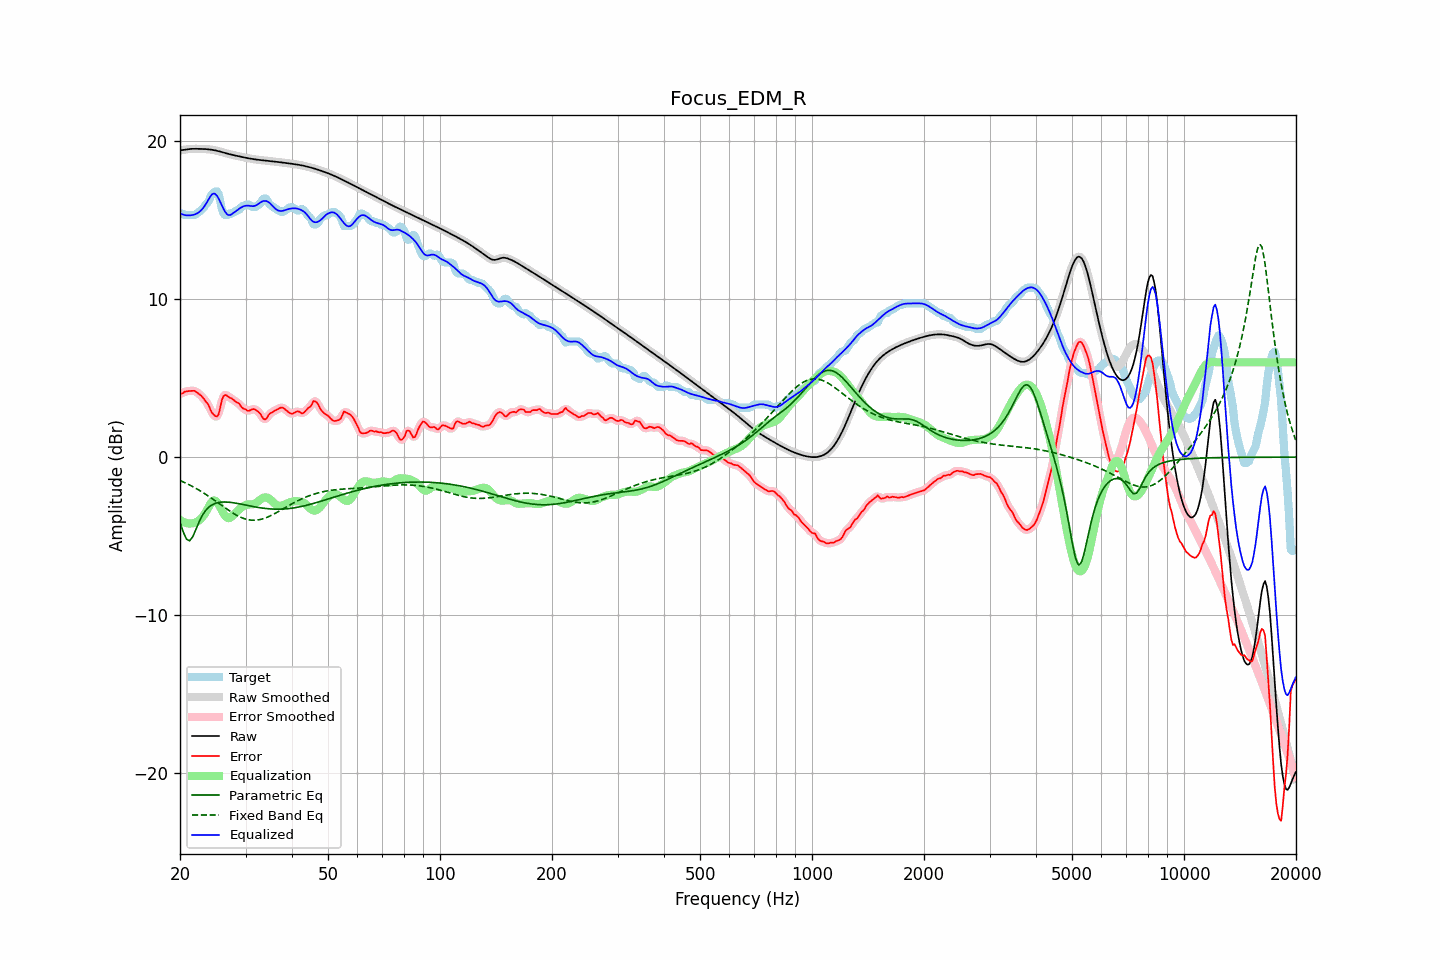

Values plotted in this chart, from the file beside it:
frequency, raw, error, smoothed, error_smoothed, equalization, parametric_eq, fixed_band_eq, equalized_raw, equalized_smoothed, target
20.00, 19.43, 4.03, 19.42, 4.01, -3.97, -4.12, -1.48, 15.45, 15.45, 15.39
20.20, 19.44, 4.01, 19.44, 4.05, -4.04, -4.43, -1.53, 15.40, 15.40, 15.43
20.40, 19.45, 4.06, 19.46, 4.09, -4.10, -4.73, -1.57, 15.35, 15.36, 15.39
20.61, 19.47, 4.15, 19.47, 4.12, -4.15, -4.96, -1.62, 15.33, 15.33, 15.33
20.81, 19.49, 4.16, 19.49, 4.16, -4.18, -5.19, -1.67, 15.31, 15.31, 15.33
21.02, 19.50, 4.18, 19.50, 4.18, -4.20, -5.25, -1.72, 15.30, 15.30, 15.33
21.23, 19.51, 4.19, 19.51, 4.19, -4.21, -5.30, -1.77, 15.31, 15.31, 15.33
21.44, 19.52, 4.19, 19.52, 4.20, -4.20, -5.17, -1.82, 15.32, 15.32, 15.33
21.66, 19.52, 4.20, 19.52, 4.20, -4.19, -5.03, -1.87, 15.33, 15.33, 15.33
21.87, 19.52, 4.20, 19.52, 4.18, -4.16, -4.80, -1.93, 15.36, 15.36, 15.33
22.09, 19.52, 4.13, 19.52, 4.13, -4.12, -4.56, -1.98, 15.40, 15.40, 15.39
22.31, 19.52, 4.06, 19.52, 4.07, -4.07, -4.32, -2.04, 15.46, 15.46, 15.46
22.54, 19.52, 3.98, 19.52, 3.99, -3.99, -4.08, -2.10, 15.53, 15.53, 15.54
22.76, 19.52, 3.91, 19.52, 3.90, -3.90, -3.88, -2.16, 15.61, 15.61, 15.61
22.99, 19.52, 3.80, 19.52, 3.79, -3.79, -3.68, -2.23, 15.72, 15.72, 15.72
23.22, 19.51, 3.67, 19.51, 3.67, -3.66, -3.53, -2.29, 15.86, 15.86, 15.84
23.45, 19.51, 3.51, 19.51, 3.54, -3.50, -3.38, -2.36, 16.01, 16.01, 15.99
23.69, 19.50, 3.41, 19.50, 3.39, -3.32, -3.27, -2.42, 16.18, 16.18, 16.09
23.92, 19.49, 3.24, 19.49, 3.20, -3.13, -3.16, -2.49, 16.36, 16.36, 16.25
24.16, 19.48, 2.99, 19.48, 3.01, -2.95, -3.09, -2.56, 16.53, 16.53, 16.49
24.40, 19.46, 2.80, 19.46, 2.82, -2.81, -3.02, -2.63, 16.65, 16.65, 16.66
24.65, 19.44, 2.68, 19.44, 2.66, -2.75, -2.97, -2.70, 16.69, 16.69, 16.76
24.89, 19.42, 2.60, 19.42, 2.57, -2.76, -2.93, -2.78, 16.66, 16.66, 16.82
25.14, 19.40, 2.57, 19.40, 2.59, -2.85, -2.90, -2.85, 16.55, 16.55, 16.83
25.39, 19.37, 2.71, 19.37, 2.79, -2.99, -2.87, -2.92, 16.38, 16.38, 16.67
25.65, 19.35, 3.12, 19.35, 3.14, -3.17, -2.86, -2.99, 16.17, 16.17, 16.23
25.91, 19.32, 3.60, 19.32, 3.52, -3.37, -2.85, -3.07, 15.95, 15.95, 15.71
26.16, 19.29, 3.84, 19.29, 3.81, -3.56, -2.85, -3.14, 15.73, 15.73, 15.44
26.43, 19.26, 3.93, 19.26, 3.93, -3.71, -2.84, -3.21, 15.55, 15.55, 15.33
26.69, 19.23, 3.90, 19.23, 3.91, -3.82, -2.85, -3.28, 15.41, 15.41, 15.33
26.96, 19.20, 3.84, 19.20, 3.85, -3.87, -2.85, -3.35, 15.33, 15.33, 15.37
27.23, 19.18, 3.75, 19.18, 3.78, -3.85, -2.86, -3.42, 15.33, 15.33, 15.43
27.50, 19.15, 3.73, 19.15, 3.71, -3.78, -2.87, -3.49, 15.37, 15.37, 15.43
27.77, 19.13, 3.65, 19.13, 3.64, -3.69, -2.89, -3.55, 15.44, 15.44, 15.48
28.05, 19.11, 3.57, 19.11, 3.57, -3.58, -2.90, -3.61, 15.53, 15.53, 15.54
28.33, 19.08, 3.48, 19.08, 3.50, -3.48, -2.92, -3.67, 15.60, 15.60, 15.61
28.62, 19.06, 3.44, 19.06, 3.42, -3.39, -2.94, -3.73, 15.67, 15.67, 15.63
28.90, 19.04, 3.36, 19.04, 3.33, -3.30, -2.96, -3.78, 15.74, 15.74, 15.68
29.19, 19.02, 3.20, 19.02, 3.22, -3.21, -2.98, -3.82, 15.80, 15.80, 15.82
29.48, 19.00, 3.10, 19.00, 3.12, -3.14, -3.00, -3.86, 15.86, 15.86, 15.90
29.78, 18.97, 3.05, 18.97, 3.04, -3.08, -3.02, -3.90, 15.90, 15.90, 15.93
30.08, 18.95, 3.01, 18.95, 2.99, -3.03, -3.04, -3.93, 15.92, 15.92, 15.94
30.38, 18.93, 2.93, 18.93, 2.95, -3.01, -3.06, -3.96, 15.93, 15.93, 16.00
30.68, 18.91, 2.93, 18.91, 2.95, -3.00, -3.08, -3.98, 15.92, 15.92, 15.98
30.99, 18.90, 2.99, 18.90, 2.98, -2.99, -3.10, -3.99, 15.90, 15.90, 15.91
31.30, 18.88, 3.03, 18.88, 3.02, -2.99, -3.12, -4.00, 15.89, 15.89, 15.85
31.61, 18.86, 3.04, 18.86, 3.03, -2.97, -3.14, -4.00, 15.90, 15.90, 15.83
31.93, 18.85, 3.00, 18.85, 3.00, -2.92, -3.16, -4.00, 15.93, 15.93, 15.85
32.24, 18.84, 2.92, 18.84, 2.94, -2.85, -3.18, -3.99, 15.99, 15.99, 15.91
32.57, 18.82, 2.84, 18.82, 2.84, -2.77, -3.19, -3.97, 16.06, 16.05, 15.98
32.89, 18.81, 2.74, 18.81, 2.71, -2.69, -3.21, -3.95, 16.12, 16.12, 16.07
33.22, 18.80, 2.56, 18.80, 2.56, -2.62, -3.23, -3.92, 16.18, 16.18, 16.23
33.55, 18.79, 2.42, 18.79, 2.44, -2.57, -3.24, -3.89, 16.22, 16.22, 16.37
33.89, 18.78, 2.39, 18.78, 2.41, -2.55, -3.25, -3.86, 16.23, 16.23, 16.39
34.23, 18.77, 2.46, 18.77, 2.49, -2.56, -3.26, -3.82, 16.20, 16.20, 16.31
34.57, 18.75, 2.65, 18.75, 2.61, -2.60, -3.27, -3.77, 16.15, 16.15, 16.10
34.92, 18.74, 2.76, 18.74, 2.74, -2.67, -3.28, -3.73, 16.07, 16.07, 15.98
35.27, 18.73, 2.82, 18.73, 2.83, -2.76, -3.29, -3.68, 15.97, 15.97, 15.91
35.62, 18.72, 2.88, 18.72, 2.89, -2.86, -3.29, -3.63, 15.86, 15.86, 15.84
35.97, 18.71, 2.94, 18.71, 2.94, -2.95, -3.30, -3.57, 15.76, 15.76, 15.77
... 635 more rows
